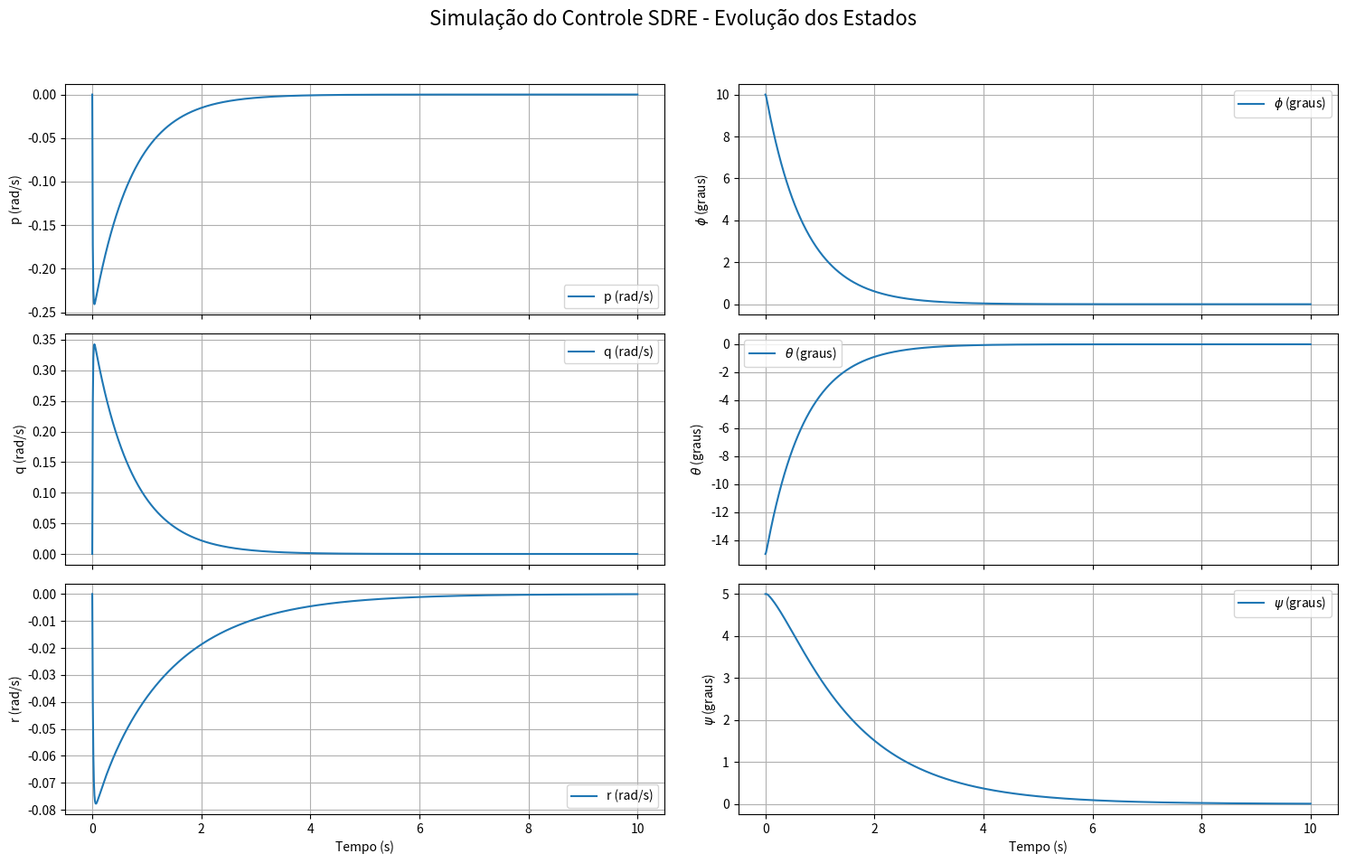

Here is the Python script that generated this plot:
# ESTE CÓDIGO IMPLEMENTA E COMPARA DUAS ABORDAGENS PARA SIMULAÇÃO DE CONTROLE ÓTIMO
# DE UM SISTEMA DINÂMICO NÃO LINEAR (QUADRICÓPTERO) USANDO O MÉTODO SDRE.
# A PRIMEIRA ABORDAGEM UTILIZA CÁLCULO SIMBÓLICO PRÉVIO PARA GERAR FUNÇÕES DE MATRIZES
# DISCRETAS, ENQUANTO A SEGUNDA CALCULA AS MATRIZES NUMERICAMENTE EM TEMPO REAL.

import numpy as np
import sympy as sp
import time
import matplotlib.pyplot as plt
from scipy.linalg import solve_discrete_are

# --- Definição dos Parâmetros do Sistema ---
# Momentos de inércia (valores de exemplo para um quadricóptero)
Ixx = 0.082
Iyy = 0.082
Izz = 0.149
Ir = 0.003  # Inércia do rotor
Omega_r = 0  # Velocidade do rotor (rad/s)

# Parâmetros de simulação
Ts = 0.01  # Período de amostragem (10ms)
T_sim = 10.0  # Tempo total de simulação (10s)
N = int(T_sim / Ts)  # Número de passos

# Estado inicial x = [p, q, r, phi, theta, psi]
x0 = np.array([0, 0, 0, np.deg2rad(10), np.deg2rad(-15), np.deg2rad(5)])

# Matrizes de ponderação para o controlador LQR (SDRE)
# Q penaliza o desvio do estado, R penaliza o esforço de controle
Q = np.diag([10, 10, 10, 20, 20, 5])
R = np.diag([0.1, 0.1, 0.1])

# Matriz B (constante)
B_cont = np.array([
    [1/Ixx, 0, 0],
    [0, 1/Iyy, 0],
    [0, 0, 1/Izz],
    [0, 0, 0],
    [0, 0, 0],
    [0, 0, 0]
])

# --- Método 1: Abordagem Algébrica (Pré-cálculo com SymPy) ---
def run_simulation_algebraic():
    """
    Executa a simulação usando funções pré-calculadas para Ad e Bd.
    """
    print("--- Iniciando Simulação com Método Algébrico (Pré-cálculo) ---")
    
    # Início da medição de tempo de setup
    setup_start_time = time.time()

    # Definir variáveis simbólicas
    p, q, r, phi, theta = sp.symbols('p q r phi theta')
    _Ixx, _Iyy, _Izz, _Ir, _Omega_r, _Ts = sp.symbols('Ixx Iyy Izz Ir Omega_r Ts')
    
    # Definir os elementos a_ij com alpha = 0
    a12 = -_Ir * _Omega_r / _Ixx
    a13 = (_Iyy - _Izz) / _Ixx * q
    a21 = _Ir * _Omega_r / _Iyy
    a23 = (_Izz - _Ixx) / _Iyy * p
    a31 = (_Ixx - _Iyy) / _Izz * q
    a32 = (_Ixx - _Iyy) / _Izz * p

    # Construir a matriz A(x) simbólica
    A_sym = sp.Matrix([
        [0, a12, a13, 0, 0, 0],
        [a21, 0, a23, 0, 0, 0],
        [a31, a32, 0, 0, 0, 0],
        [1, sp.sin(phi) * sp.tan(theta), sp.cos(phi) * sp.tan(theta), 0, 0, 0],
        [0, sp.cos(phi), -sp.sin(phi), 0, 0, 0],
        [0, sp.sin(phi) / sp.cos(theta), sp.cos(phi) / sp.cos(theta), 0, 0, 0]
    ])

    # Matriz B simbólica (é constante)
    B_sym = sp.Matrix(B_cont)
    I_sym = sp.eye(6)

    # Calcular Ad e Bd simbólicos usando a expansão de Taylor de 2ª ordem
    Ad_sym = I_sym + A_sym * _Ts + (A_sym @ A_sym * _Ts**2) / 2
    Bd_sym = (I_sym * _Ts + (A_sym * _Ts**2) / 2) @ B_sym

    # Usar sp.lambdify para converter as matrizes simbólicas em funções numéricas rápidas
    # Note que psi não está em A(x), então não é um argumento
    vars_list = [p, q, r, phi, theta, _Ixx, _Iyy, _Izz, _Ir, _Omega_r, _Ts]
    
    Ad_func = sp.lambdify(vars_list, Ad_sym, 'numpy')
    Bd_func = sp.lambdify(vars_list, Bd_sym, 'numpy')
    
    setup_end_time = time.time()
    setup_time = setup_end_time - setup_start_time
    print(f"Tempo de Setup (Pré-cálculo): {setup_time:.6f} segundos")

    # --- Loop de Simulação ---
    sim_start_time = time.time()
    
    x_hist = np.zeros((6, N + 1))
    u_hist = np.zeros((3, N))
    x_hist[:, 0] = x0
    x = x0.copy()

    params = (Ixx, Iyy, Izz, Ir, Omega_r, Ts)

    for k in range(N):
        # Desempacotar estados para a função
        pk, qk, rk, phik, thetak, _ = x

        # 1. Calcular Ad e Bd usando as funções pré-calculadas
        Ad = Ad_func(pk, qk, rk, phik, thetak, *params)
        Bd = Bd_func(pk, qk, rk, phik, thetak, *params)

        # 2. Resolver a Equação de Riccati Discreta (DARE)
        P = solve_discrete_are(Ad, Bd, Q, R)

        # 3. Calcular o ganho de controle ótimo K
        K = np.linalg.inv(R + Bd.T @ P @ Bd) @ (Bd.T @ P @ Ad)

        # 4. Calcular a entrada de controle
        u = -K @ x
        u_hist[:, k] = u

        # 5. Atualizar o estado do sistema (usando o modelo discretizado)
        x = Ad @ x + Bd @ u
        x_hist[:, k + 1] = x
        
    sim_end_time = time.time()
    sim_time = sim_end_time - sim_start_time
    print(f"Tempo de Simulação (Loop): {sim_time:.6f} segundos")
    print(f"Tempo Total (Setup + Simulação): {setup_time + sim_time:.6f} segundos")
    
    return x_hist, u_hist, setup_time + sim_time

# --- Método 2: Abordagem Numérica (Cálculo em Tempo Real) ---
def run_simulation_numerical():
    """
    Executa a simulação calculando Ad e Bd numericamente a cada passo.
    """
    print("\n--- Iniciando Simulação com Método Numérico (Em Tempo Real) ---")
    
    setup_start_time = time.time()
    # Praticamente nenhum setup é necessário aqui
    I_mat = np.eye(6)
    
    def get_continuous_A(x_vec):
        p, q, r, phi, theta, _ = x_vec
        
        # Elementos a_ij com alpha = 0
        a12 = -Ir * Omega_r / Ixx
        a13 = (Iyy - Izz) / Ixx * q
        a21 = Ir * Omega_r / Iyy
        a23 = (Izz - Ixx) / Iyy * p
        a31 = (Ixx - Iyy) / Izz * q
        a32 = (Ixx - Iyy) / Izz * p
        
        # Termos trigonométricos
        sin_phi = np.sin(phi)
        cos_phi = np.cos(phi)
        tan_theta = np.tan(theta)
        sec_theta = 1 / np.cos(theta)

        A = np.array([
            [0, a12, a13, 0, 0, 0],
            [a21, 0, a23, 0, 0, 0],
            [a31, a32, 0, 0, 0, 0],
            [1, sin_phi * tan_theta, cos_phi * tan_theta, 0, 0, 0],
            [0, cos_phi, -sin_phi, 0, 0, 0],
            [0, sin_phi * sec_theta, cos_phi * sec_theta, 0, 0, 0]
        ])
        return A

    setup_end_time = time.time()
    setup_time = setup_end_time - setup_start_time
    print(f"Tempo de Setup: {setup_time:.6f} segundos")
    
    # --- Loop de Simulação ---
    sim_start_time = time.time()
    
    x_hist = np.zeros((6, N + 1))
    u_hist = np.zeros((3, N))
    x_hist[:, 0] = x0
    x = x0.copy()

    for k in range(N):
        # 1. Obter a matriz A(x) contínua
        Ac = get_continuous_A(x)
        
        # Calcular Ad e Bd numericamente
        Ac_sq = Ac @ Ac
        Ad = I_mat + Ac * Ts + (Ac_sq * Ts**2) / 2
        Bd = (I_mat * Ts + (Ac * Ts**2) / 2) @ B_cont

        # 2. Resolver DARE
        P = solve_discrete_are(Ad, Bd, Q, R)

        # 3. Calcular ganho K
        K = np.linalg.inv(R + Bd.T @ P @ Bd) @ (Bd.T @ P @ Ad)

        # 4. Calcular controle u
        u = -K @ x
        u_hist[:, k] = u

        # 5. Atualizar estado
        x = Ad @ x + Bd @ u
        x_hist[:, k + 1] = x

    sim_end_time = time.time()
    sim_time = sim_end_time - sim_start_time
    print(f"Tempo de Simulação (Loop): {sim_time:.6f} segundos")
    print(f"Tempo Total (Setup + Simulação): {setup_time + sim_time:.6f} segundos")

    return x_hist, u_hist, setup_time + sim_time

# --- Execução Principal e Plotagem ---
if __name__ == '__main__':
    x_hist_alg, u_hist_alg, total_time_alg = run_simulation_algebraic()
    x_hist_num, u_hist_num, total_time_num = run_simulation_numerical()

    print("\n" + "="*50)
    print("           RESULTADO DA COMPARAÇÃO DE VELOCIDADE")
    print("="*50)
    print(f"Tempo Total - Método Algébrico (Pré-cálculo): {total_time_alg:.6f} s")
    print(f"Tempo Total - Método Numérico (Em Tempo Real): {total_time_num:.6f} s")
    
    if total_time_alg < total_time_num:
        print("\n🏆 Vencedor: O Método Algébrico (Pré-cálculo) foi mais rápido.")
    else:
        print("\n🏆 Vencedor: O Método Numérico (Em Tempo Real) foi mais rápido.")
    print("="*50 + "\n")


    # Plotagem dos resultados (usando os resultados de um dos métodos, pois são idênticos)
    time_vec = np.linspace(0, T_sim, N + 1)
    
    fig, axes = plt.subplots(3, 2, figsize=(15, 10), sharex=True)
    fig.suptitle('Simulação do Controle SDRE - Evolução dos Estados', fontsize=16)

    labels_rad = ['p (rad/s)', 'q (rad/s)', 'r (rad/s)']
    labels_deg = [r'$\phi$ (graus)', r'$\theta$ (graus)', r'$\psi$ (graus)']

    # Plot de velocidades angulares
    for i in range(3):
        axes[i, 0].plot(time_vec, x_hist_alg[i, :], label=labels_rad[i])
        axes[i, 0].set_ylabel(labels_rad[i])
        axes[i, 0].grid(True)
        axes[i, 0].legend()

    # Plot de ângulos de Euler (convertidos para graus para melhor visualização)
    for i in range(3):
        axes[i, 1].plot(time_vec, np.rad2deg(x_hist_alg[i+3, :]), label=labels_deg[i])
        axes[i, 1].set_ylabel(labels_deg[i])
        axes[i, 1].grid(True)
        axes[i, 1].legend()

    axes[2, 0].set_xlabel('Tempo (s)')
    axes[2, 1].set_xlabel('Tempo (s)')
    
    plt.tight_layout(rect=[0, 0.03, 1, 0.95])
    plt.show()
